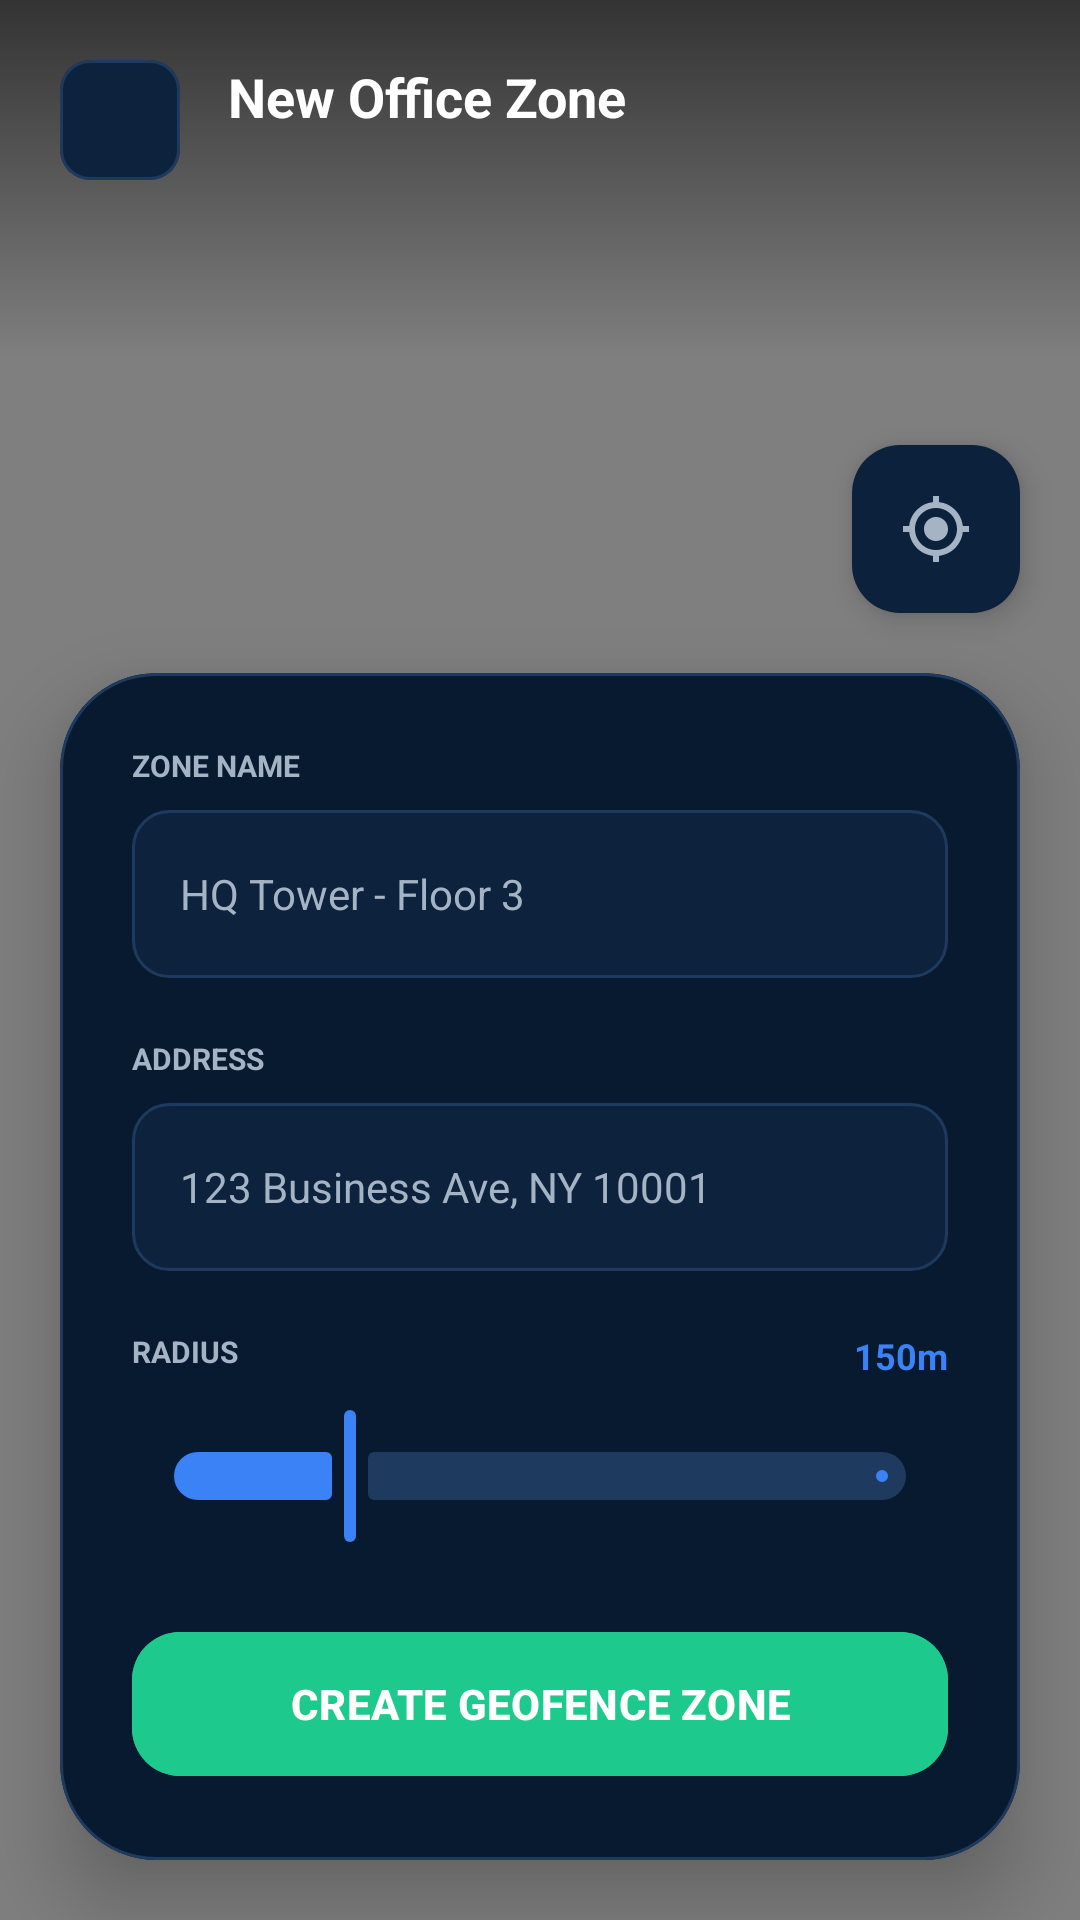

Write the Android layout XML for this screen, with the resource values it uses.
<!-- AndroidManifest.xml: application theme Theme.GeoAttend -->
<!-- res/layout/activity_add_geofence.xml -->
<?xml version="1.0" encoding="utf-8"?>
<androidx.constraintlayout.widget.ConstraintLayout xmlns:android="http://schemas.android.com/apk/res/android"
    xmlns:app="http://schemas.android.com/apk/res-auto"
    xmlns:tools="http://schemas.android.com/tools"
    android:layout_width="match_parent"
    android:layout_height="match_parent"
    android:background="@color/background">

    <org.osmdroid.views.MapView
        android:id="@+id/mapView"
        android:layout_width="match_parent"
        android:layout_height="match_parent" />

    <View
        android:layout_width="match_parent"
        android:layout_height="120dp"
        android:background="@drawable/top_shadow_gradient"
        app:layout_constraintTop_toTopOf="parent" />

    
    <androidx.constraintlayout.widget.ConstraintLayout
        android:id="@+id/layout_nav"
        android:layout_width="match_parent"
        android:layout_height="wrap_content"
        android:padding="20dp"
        app:layout_constraintTop_toTopOf="parent">

        <com.google.android.material.card.MaterialCardView
            android:id="@+id/btnBack"
            android:layout_width="40dp"
            android:layout_height="40dp"
            app:cardBackgroundColor="@color/surface_l1"
            app:cardCornerRadius="10dp"
            app:cardElevation="0dp"
            app:strokeColor="@color/divider"
            app:strokeWidth="1dp"
            app:layout_constraintStart_toStartOf="parent"
            app:layout_constraintTop_toTopOf="parent">

            <ImageView
                android:layout_width="20dp"
                android:layout_height="20dp"
                android:layout_gravity="center"
                android:src="@drawable/ic_back"
                app:tint="@color/text_secondary" />
        </com.google.android.material.card.MaterialCardView>

        <TextView
            android:id="@+id/tv_header"
            android:layout_width="wrap_content"
            android:layout_height="wrap_content"
            android:layout_marginStart="16dp"
            android:text="New Office Zone"
            android:textColor="@color/white"
            android:textSize="18sp"
            android:textStyle="bold"
            app:layout_constraintStart_toEndOf="@id/btnBack"
            app:layout_constraintTop_toTopOf="@id/btnBack" />

    </androidx.constraintlayout.widget.ConstraintLayout>

    
    <com.google.android.material.card.MaterialCardView
        android:id="@+id/card_config"
        android:layout_width="match_parent"
        android:layout_height="wrap_content"
        android:layout_margin="20dp"
        app:cardBackgroundColor="@color/background"
        app:cardCornerRadius="32dp"
        app:cardElevation="16dp"
        app:layout_constraintBottom_toBottomOf="parent"
        app:strokeColor="@color/divider"
        app:strokeWidth="1dp">

        <LinearLayout
            android:layout_width="match_parent"
            android:layout_height="wrap_content"
            android:orientation="vertical"
            android:padding="24dp">

            <TextView
                android:layout_width="wrap_content"
                android:layout_height="wrap_content"
                android:text="ZONE NAME"
                android:textColor="@color/text_secondary"
                android:textSize="10sp"
                android:textStyle="bold" />

            <EditText
                android:id="@+id/etName"
                android:layout_width="match_parent"
                android:layout_height="@dimen/button_height"
                android:layout_marginTop="8dp"
                android:background="@drawable/bg_input_field"
                android:hint="HQ Tower - Floor 3"
                android:paddingHorizontal="16dp"
                android:textColor="@color/white"
                android:textColorHint="@color/text_secondary"
                android:textSize="14sp" />

            <TextView
                android:layout_width="wrap_content"
                android:layout_height="wrap_content"
                android:layout_marginTop="20dp"
                android:text="ADDRESS"
                android:textColor="@color/text_secondary"
                android:textSize="10sp"
                android:textStyle="bold" />

            <EditText
                android:id="@+id/et_address"
                android:layout_width="match_parent"
                android:layout_height="@dimen/button_height"
                android:layout_marginTop="8dp"
                android:background="@drawable/bg_input_field"
                android:hint="123 Business Ave, NY 10001"
                android:paddingHorizontal="16dp"
                android:textColor="@color/white"
                android:textColorHint="@color/text_secondary"
                android:textSize="14sp" />

            <RelativeLayout
                android:layout_width="match_parent"
                android:layout_height="wrap_content"
                android:layout_marginTop="20dp">

                <TextView
                    android:layout_width="wrap_content"
                    android:layout_height="wrap_content"
                    android:text="RADIUS"
                    android:textColor="@color/text_secondary"
                    android:textSize="10sp"
                    android:textStyle="bold" />

                <TextView
                    android:id="@+id/tvRadiusValue"
                    android:layout_width="wrap_content"
                    android:layout_height="wrap_content"
                    android:layout_alignParentEnd="true"
                    android:text="150m"
                    android:textColor="@color/accent_blue"
                    android:textSize="12sp"
                    android:textStyle="bold" />
            </RelativeLayout>

            <com.google.android.material.slider.Slider
                android:id="@+id/slider_radius"
                android:layout_width="match_parent"
                android:layout_height="wrap_content"
                android:layout_marginTop="8dp"
                android:value="150"
                android:valueFrom="50"
                android:valueTo="500"
                app:thumbColor="@color/accent_blue"
                app:trackColorActive="@color/accent_blue"
                app:trackColorInactive="@color/surface_l3" />

            <com.google.android.material.button.MaterialButton
                android:id="@+id/btnSave"
                style="@style/Widget.Material3.Button"
                android:layout_width="match_parent"
                android:layout_height="@dimen/button_height"
                android:layout_marginTop="24dp"
                android:backgroundTint="@color/accent_emerald"
                android:text="CREATE GEOFENCE ZONE"
                android:textColor="@color/white"
                android:textStyle="bold"
                app:cornerRadius="@dimen/button_corner_radius" />

        </LinearLayout>
    </com.google.android.material.card.MaterialCardView>

    <ImageView
        android:layout_width="48dp"
        android:layout_height="48dp"
        android:layout_marginBottom="40dp"
        android:src="@drawable/ic_location_pin"
        app:layout_constraintBottom_toBottomOf="@id/card_config"
        app:layout_constraintEnd_toEndOf="parent"
        app:layout_constraintStart_toStartOf="parent"
        app:layout_constraintTop_toTopOf="parent"
        app:tint="@color/accent_blue" />

    <com.google.android.material.floatingactionbutton.FloatingActionButton
        android:id="@+id/fabCurrentLocation"
        android:layout_width="wrap_content"
        android:layout_height="wrap_content"
        android:layout_marginEnd="20dp"
        android:layout_marginBottom="20dp"
        android:src="@drawable/ic_target"
        app:backgroundTint="@color/surface_l1"
        app:fabSize="mini"
        app:layout_constraintBottom_toTopOf="@id/card_config"
        app:layout_constraintEnd_toEndOf="parent"
        app:tint="@color/text_secondary" />

</androidx.constraintlayout.widget.ConstraintLayout>
<!-- resources referenced by this layout -->
<resources>
  <color name="accent_blue">#3B82F6</color>
  <color name="accent_emerald">#1EC98E</color>
  <color name="background">#071A2F</color>
  <color name="divider">#1E3A5E</color>
  <color name="surface_l1">#0D223D</color>
  <color name="surface_l3">#1E3A5E</color>
  <color name="text_secondary">#A5B4C4</color>
  <color name="white">#FFFFFF</color>
  <dimen name="button_corner_radius">16dp</dimen>
  <dimen name="button_height">56dp</dimen>
  <!-- drawable bg_input_field (drawable) -->
  <?xml version="1.0" encoding="utf-8"?>
  <selector xmlns:android="http://schemas.android.com/apk/res/android">
      <item android:state_focused="true">
          <shape android:shape="rectangle">
              <solid android:color="@color/surface_l1" />
              <stroke android:width="1.5dp" android:color="@color/accent_blue" />
              <corners android:radius="@dimen/input_corner_radius" />
          </shape>
      </item>
      <item>
          <shape android:shape="rectangle">
              <solid android:color="@color/surface_l1" />
              <stroke android:width="1dp" android:color="@color/divider" />
              <corners android:radius="@dimen/input_corner_radius" />
          </shape>
      </item>
  </selector>
  <!-- drawable ic_location_pin (drawable) -->
  <?xml version="1.0" encoding="utf-8"?>
  <vector xmlns:android="http://schemas.android.com/apk/res/android"
      android:width="24dp"
      android:height="24dp"
      android:viewportWidth="24"
      android:viewportHeight="24">
      <path
          android:fillColor="@color/accent_emerald"
          android:pathData="M12,2C8.13,2 5,5.13 5,9c0,5.25 7,13 7,13s7,-7.75 7,-13c0,-3.87 -3.13,-7 -7,-7zM12,11.5c-1.38,0 -2.5,-1.12 -2.5,-2.5s1.12,-2.5 2.5,-2.5 2.5,1.12 2.5,2.5 -1.12,2.5 -2.5,2.5z" />
  </vector>
  <!-- drawable ic_target (drawable) -->
  <?xml version="1.0" encoding="utf-8"?>
  <vector xmlns:android="http://schemas.android.com/apk/res/android"
      android:width="24dp"
      android:height="24dp"
      android:viewportWidth="24"
      android:viewportHeight="24">
      <path
          android:fillColor="@color/text_secondary"
          android:pathData="M12,8c-2.21,0 -4,1.79 -4,4s1.79,4 4,4 4,-1.79 4,-4 -1.79,-4 -4,-4zM20.94,11c-0.46,-4.17 -3.77,-7.48 -7.94,-7.94V1h-2v2.06C6.83,3.52 3.52,6.83 3.06,11H1v2h2.06c0.46,4.17 3.77,7.48 7.94,7.94V23h2v-2.06c4.17,-0.46 7.48,-3.77 7.94,-7.94H23v-2h-2.06zM12,19c-3.87,0 -7,-3.13 -7,-7s3.13,-7 7,-7 7,3.13 7,7 -3.13,7 -7,7z" />
  </vector>
  <!-- drawable top_shadow_gradient (drawable) -->
  <?xml version="1.0" encoding="utf-8"?>
  <shape xmlns:android="http://schemas.android.com/apk/res/android">
      <gradient
          android:angle="270"
          android:endColor="@color/transparent"
          android:startColor="#99000000"
          android:type="linear" />
  </shape>
  <dimen name="input_corner_radius">12dp</dimen>
  <color name="transparent">#00000000</color>
  <color name="primary">#071A2F</color>
  <color name="on_primary">#FFFFFF</color>
  <color name="surface">#0D223D</color>
  <color name="on_surface">#FFFFFF</color>
  <color name="surface_variant">#152E4D</color>
  <color name="on_surface_light">#A5B4C4</color>
  <style name="TextAppearance.GeoAttend.HeadlineLarge" parent="TextAppearance.Material3.HeadlineLarge">
          <item name="android:textColor">@color/white</item>
          <item name="android:textStyle">bold</item>
          <item name="android:letterSpacing">-0.02</item>
      </style>
  <style name="TextAppearance.GeoAttend.TitleLarge" parent="TextAppearance.Material3.TitleLarge">
          <item name="android:textColor">@color/white</item>
          <item name="android:textStyle">bold</item>
      </style>
</resources>
